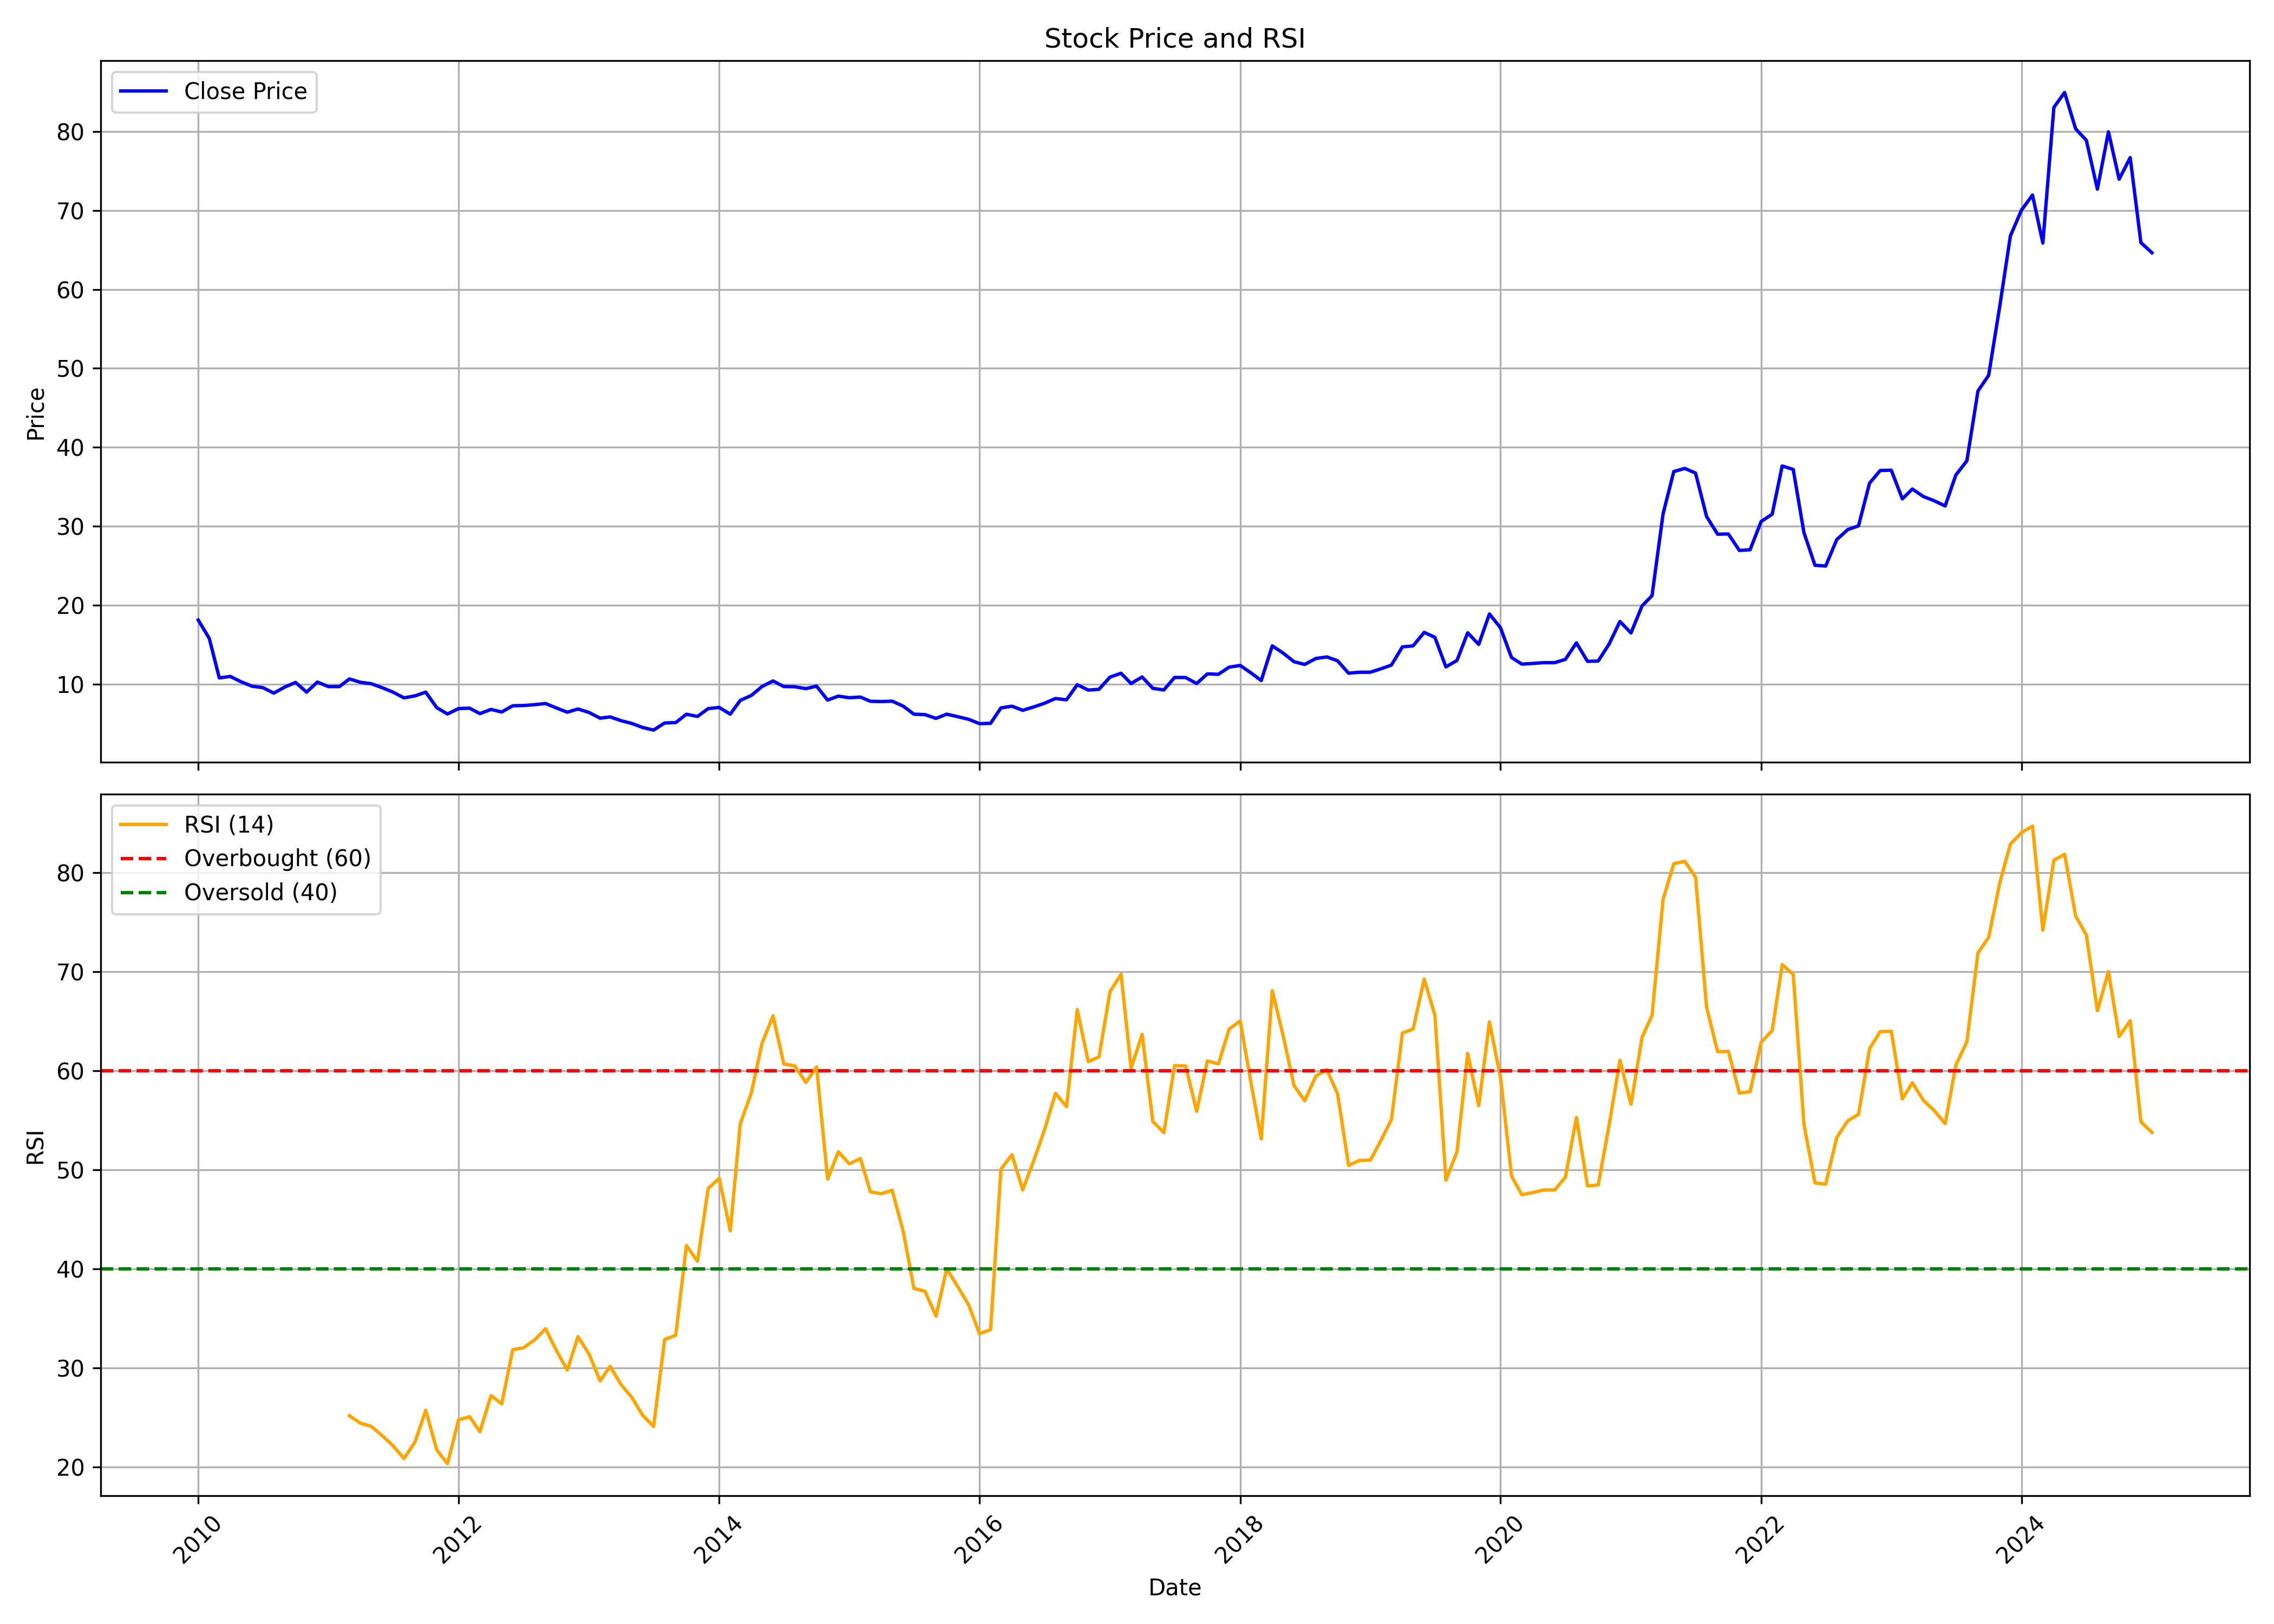

Values plotted in this chart, from the file beside it:
, Unnamed: 0.1, Unnamed: 0, date, symbol, open, high, low, close, volume, rsi
0, 0, 0, 2010-01-01, NMDC, 15.44, 20.8, 15.1, 18.11, 169566267, 
1, 1, 1, 2010-02-01, NMDC, 17.84, 18.71, 15.48, 15.79, 112477544, 
2, 2, 2, 2010-03-01, NMDC, 15.88, 16.43, 10.37, 10.79, 291528793, 
3, 3, 3, 2010-04-01, NMDC, 10.92, 11.46, 10.55, 10.97, 122226847, 
4, 4, 4, 2010-05-01, NMDC, 10.94, 11.08, 9.683, 10.3, 43812975, 
5, 5, 5, 2010-06-01, NMDC, 10.4, 10.4, 9.338, 9.728, 37982752, 
6, 6, 6, 2010-07-01, NMDC, 9.745, 10.05, 9.415, 9.556, 41156524, 
7, 7, 7, 2010-08-01, NMDC, 9.702, 10.05, 8.838, 8.855, 31424272, 
8, 8, 8, 2010-09-01, NMDC, 8.908, 10.25, 8.895, 9.632, 42342353, 
9, 9, 9, 2010-10-01, NMDC, 9.755, 11.01, 9.711, 10.21, 57616715, 
10, 10, 10, 2010-11-01, NMDC, 10.32, 10.99, 8.36, 8.982, 37105149, 
11, 11, 11, 2010-12-01, NMDC, 8.619, 10.33, 8.619, 10.26, 24682501, 
12, 12, 12, 2011-01-01, NMDC, 10.4, 10.53, 9.462, 9.683, 19222111, 
13, 13, 13, 2011-02-01, NMDC, 9.683, 10.21, 9.407, 9.685, 22433548, 
14, 14, 14, 2011-03-01, NMDC, 9.958, 10.78, 9.292, 10.66, 26798672, 25.18
15, 15, 15, 2011-04-01, NMDC, 10.67, 11.42, 10.14, 10.22, 23243569, 24.43
16, 16, 16, 2011-05-01, NMDC, 10.32, 11.2, 9.219, 10.05, 16420273, 24.12
17, 17, 17, 2011-06-01, NMDC, 10.16, 10.49, 9.288, 9.541, 13053401, 23.17
18, 18, 18, 2011-07-01, NMDC, 9.584, 10.04, 8.445, 8.987, 12930649, 22.16
19, 19, 19, 2011-08-01, NMDC, 9.065, 9.595, 7.657, 8.256, 25314760, 20.87
20, 20, 20, 2011-09-01, NMDC, 8.256, 9.55, 8.015, 8.507, 24863136, 22.54
21, 21, 21, 2011-10-01, NMDC, 8.532, 9.705, 8.149, 8.981, 15976652, 25.74
22, 22, 22, 2011-11-01, NMDC, 8.983, 9.541, 6.595, 7.01, 21881399, 21.73
23, 23, 23, 2011-12-01, NMDC, 7.293, 7.564, 5.237, 6.214, 27399967, 20.35
24, 24, 24, 2012-01-01, NMDC, 6.177, 7.311, 5.779, 6.897, 52507846, 24.76
25, 25, 25, 2012-02-01, NMDC, 6.967, 7.979, 6.65, 6.948, 45294587, 25.09
26, 26, 26, 2012-03-01, NMDC, 7.06, 7.383, 5.999, 6.261, 72749217, 23.58
27, 27, 27, 2012-04-01, NMDC, 6.106, 6.961, 6.106, 6.79, 23698510, 27.22
28, 28, 28, 2012-05-01, NMDC, 6.813, 6.957, 6.183, 6.467, 30903925, 26.39
29, 29, 29, 2012-06-01, NMDC, 6.493, 7.28, 6.358, 7.257, 23024897, 31.85
30, 30, 30, 2012-07-01, NMDC, 7.296, 7.887, 7.022, 7.284, 36651930, 32.04
31, 31, 31, 2012-08-01, NMDC, 7.228, 7.646, 6.969, 7.393, 33160833, 32.84
32, 32, 32, 2012-09-01, NMDC, 7.391, 7.828, 7.014, 7.541, 43384718, 33.96
33, 33, 33, 2012-10-01, NMDC, 7.67, 7.833, 6.95, 6.984, 25864747, 31.8
34, 34, 34, 2012-11-01, NMDC, 6.958, 7.439, 6.25, 6.44, 27214180, 29.8
35, 35, 35, 2012-12-01, NMDC, 6.817, 6.962, 6.22, 6.846, 691544080, 33.18
36, 36, 36, 2013-01-01, NMDC, 6.883, 7.088, 6.354, 6.404, 376086510, 31.4
37, 37, 37, 2013-02-01, NMDC, 6.427, 6.508, 5.552, 5.683, 234425182, 28.71
38, 38, 38, 2013-03-01, NMDC, 5.872, 6.347, 5.458, 5.846, 287638515, 30.17
39, 39, 39, 2013-04-01, NMDC, 5.885, 5.902, 5.196, 5.362, 217374186, 28.32
40, 40, 40, 2013-05-01, NMDC, 5.362, 5.612, 4.889, 5.015, 191803890, 27.03
41, 41, 41, 2013-06-01, NMDC, 4.989, 5.064, 4.209, 4.497, 208331358, 25.2
42, 42, 42, 2013-07-01, NMDC, 4.531, 4.712, 4.055, 4.175, 139543377, 24.11
43, 43, 43, 2013-08-01, NMDC, 4.183, 5.213, 3.953, 5.074, 357832689, 32.88
44, 44, 44, 2013-09-01, NMDC, 5.074, 5.484, 4.981, 5.121, 243101514, 33.31
45, 45, 45, 2013-10-01, NMDC, 5.367, 6.302, 5.233, 6.182, 301230812, 42.36
46, 46, 46, 2013-11-01, NMDC, 6.187, 6.525, 5.483, 5.901, 184606463, 40.79
47, 47, 47, 2013-12-01, NMDC, 6.448, 7.077, 6.388, 6.893, 195743342, 48.13
48, 48, 48, 2014-01-01, NMDC, 6.905, 7.136, 6.558, 7.043, 257137917, 49.16
49, 49, 49, 2014-02-01, NMDC, 7.029, 7.238, 6.113, 6.193, 202546208, 43.86
50, 50, 50, 2014-03-01, NMDC, 7.266, 8.078, 7.015, 7.935, 184765285, 54.66
51, 51, 51, 2014-04-01, NMDC, 7.989, 8.764, 7.798, 8.559, 179086592, 57.79
52, 52, 52, 2014-05-01, NMDC, 8.559, 10.79, 8.394, 9.687, 361230443, 62.79
53, 53, 53, 2014-06-01, NMDC, 9.858, 11.17, 9.716, 10.4, 295662654, 65.57
54, 54, 54, 2014-07-01, NMDC, 10.38, 10.7, 9.046, 9.69, 232560378, 60.71
55, 55, 55, 2014-08-01, NMDC, 9.63, 10.21, 9.522, 9.662, 122371905, 60.52
56, 56, 56, 2014-09-01, NMDC, 9.645, 10.7, 8.941, 9.425, 236055047, 58.84
57, 57, 57, 2014-10-01, NMDC, 9.531, 9.904, 8.525, 9.739, 168247275, 60.4
58, 58, 58, 2014-11-01, NMDC, 9.801, 9.864, 7.938, 7.975, 216661877, 49.07
59, 59, 59, 2014-12-01, NMDC, 8.168, 8.624, 7.721, 8.475, 226684601, 51.83
... 121 more rows
